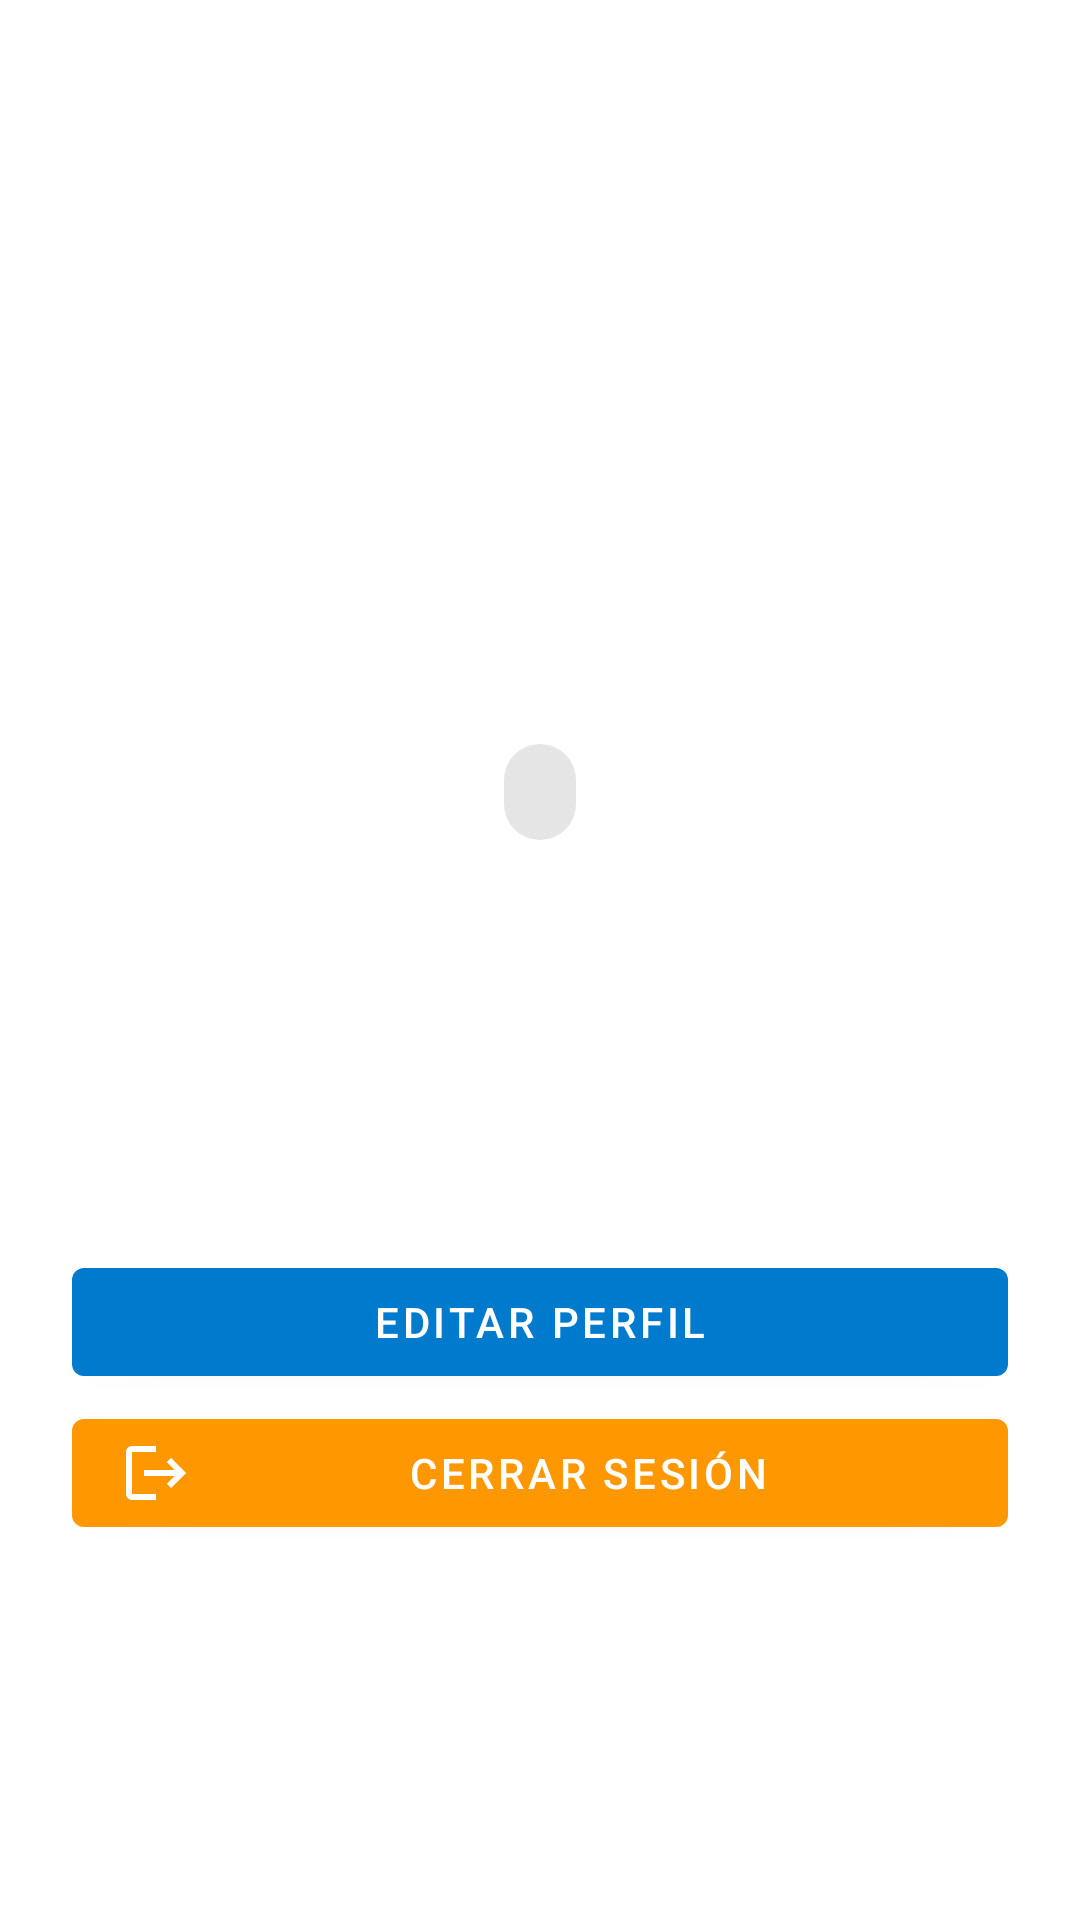

Layout XML and referenced resources for this Android screen:
<!-- AndroidManifest.xml: application theme Theme.ReparacionesCeti -->
<!-- res/layout/fragment_profile.xml -->
<?xml version="1.0" encoding="utf-8"?>
<androidx.constraintlayout.widget.ConstraintLayout
    xmlns:android="http://schemas.android.com/apk/res/android"
    xmlns:app="http://schemas.android.com/apk/res-auto"
    xmlns:tools="http://schemas.android.com/tools"
    android:layout_width="match_parent"
    android:layout_height="match_parent"
    android:padding="24dp">

    
    <ImageView
        android:id="@+id/imageViewProfilePicture"
        android:layout_width="120dp"
        android:layout_height="120dp"
        android:layout_marginTop="72dp"
        android:contentDescription="Imagen de usuario"
        android:scaleType="centerCrop"
        app:layout_constraintEnd_toEndOf="parent"
        app:layout_constraintStart_toStartOf="parent"
        app:layout_constraintTop_toTopOf="parent"
        tools:srcCompat="@tools:sample/avatars" /> 

    

    

    

    <TextView
        android:id="@+id/textViewProfileName"
        android:layout_width="0dp"
        android:layout_height="wrap_content"
        android:layout_marginTop="24dp"
        android:gravity="center"
        android:textAppearance="?attr/textAppearanceHeadline6"
        app:layout_constraintEnd_toEndOf="parent"
        app:layout_constraintStart_toStartOf="parent"
        app:layout_constraintTop_toBottomOf="@+id/chipProfileRole"
        tools:text="Juan Pomelo" />

    
    <TextView
        android:id="@+id/textViewProfileEmail"
        android:layout_width="0dp"
        android:layout_height="wrap_content"
        android:layout_marginTop="24dp"
        android:gravity="center"
        android:textAppearance="?attr/textAppearanceBody1"
        app:layout_constraintEnd_toEndOf="parent"
        app:layout_constraintStart_toStartOf="parent"
        app:layout_constraintTop_toBottomOf="@+id/textViewProfileName"
        tools:text="johnydepp@example.com" />

    

    

    <com.google.android.material.chip.Chip
        android:id="@+id/chipProfileRole"
        style="@style/Widget.MaterialComponents.Chip.Action"
        android:layout_width="wrap_content"
        android:layout_height="wrap_content"
        android:layout_marginTop="24dp"
        android:textAppearance="?attr/textAppearanceBody1"
        app:layout_constraintEnd_toEndOf="parent"
        app:layout_constraintStart_toStartOf="parent"
        app:layout_constraintTop_toBottomOf="@+id/imageViewProfilePicture"
        tools:text="Admin" />

    <androidx.constraintlayout.widget.Guideline
        android:id="@+id/guidelineVertical"
        android:layout_width="wrap_content"
        android:layout_height="wrap_content"
        android:orientation="vertical" /> 


    
    <com.google.android.material.button.MaterialButton
        android:id="@+id/buttonEditProfile"
        android:layout_width="0dp"
        android:layout_height="wrap_content"
        android:layout_marginTop="32dp"
        android:text="Editar Perfil"
        app:icon="@drawable/baseline_edit_note_24"
        app:layout_constraintEnd_toEndOf="parent"
        app:layout_constraintStart_toStartOf="parent"
        app:layout_constraintTop_toBottomOf="@+id/textViewProfileEmail" />

    
    <com.google.android.material.button.MaterialButton
        android:id="@+id/buttonLogout"
        android:layout_width="0dp"
        android:layout_height="wrap_content"
        android:text="Cerrar sesión"
        android:textColor="?attr/colorOnError"
        app:backgroundTint="@color/orange_warning"
        app:icon="@drawable/baseline_logout_24"
        app:iconTint="?attr/colorOnError"
        app:layout_constraintBottom_toBottomOf="parent"
        app:layout_constraintEnd_toEndOf="parent"
        app:layout_constraintHorizontal_bias="0.0"
        app:layout_constraintStart_toStartOf="parent"
        app:layout_constraintTop_toBottomOf="@+id/buttonEditProfile"
        app:layout_constraintVertical_bias="0.023" />


</androidx.constraintlayout.widget.ConstraintLayout>
<!-- resources referenced by this layout -->
<resources>
  <color name="orange_warning">#FF9800</color>
  <!-- drawable baseline_logout_24 (drawable) -->
  <vector xmlns:android="http://schemas.android.com/apk/res/android" android:autoMirrored="true" android:height="24dp" android:tint="#979797" android:viewportHeight="24" android:viewportWidth="24" android:width="24dp">
        
      <path android:fillColor="@android:color/white" android:pathData="M17,7l-1.41,1.41L18.17,11H8v2h10.17l-2.58,2.58L17,17l5,-5zM4,5h8V3H4c-1.1,0 -2,0.9 -2,2v14c0,1.1 0.9,2 2,2h8v-2H4V5z"/>
      
  </vector>
  <style name="Theme.ReparacionesCeti" parent="Theme.MaterialComponents.DayNight.DarkActionBar">
          
          <item name="colorPrimary">@color/blue_primary</item>
          <item name="colorPrimaryVariant">@color/blue_secondary</item>
          <item name="colorOnPrimary">@color/white</item>
          
          <item name="colorSecondary">@color/orange_warning</item>
          <item name="colorSecondaryVariant">@color/orange_secondary</item>
          <item name="colorOnSecondary">@color/gray_background</item>
  
          <item name="android:windowDrawsSystemBarBackgrounds">true</item>
          <item name="android:statusBarColor" tools:targetApi="l">?attr/colorPrimaryVariant</item>
          
  
          <item name="android:windowLightStatusBar" tools:targetApi="m">true</item>
          
      </style>
  <color name="blue_primary">#007ACC</color>
  <color name="blue_secondary">#1281CC</color>
  <color name="white">#FFFFFFFF</color>
  <color name="orange_secondary">#FFAB2F</color>
  <color name="gray_background">#F5F5F5</color>
</resources>
